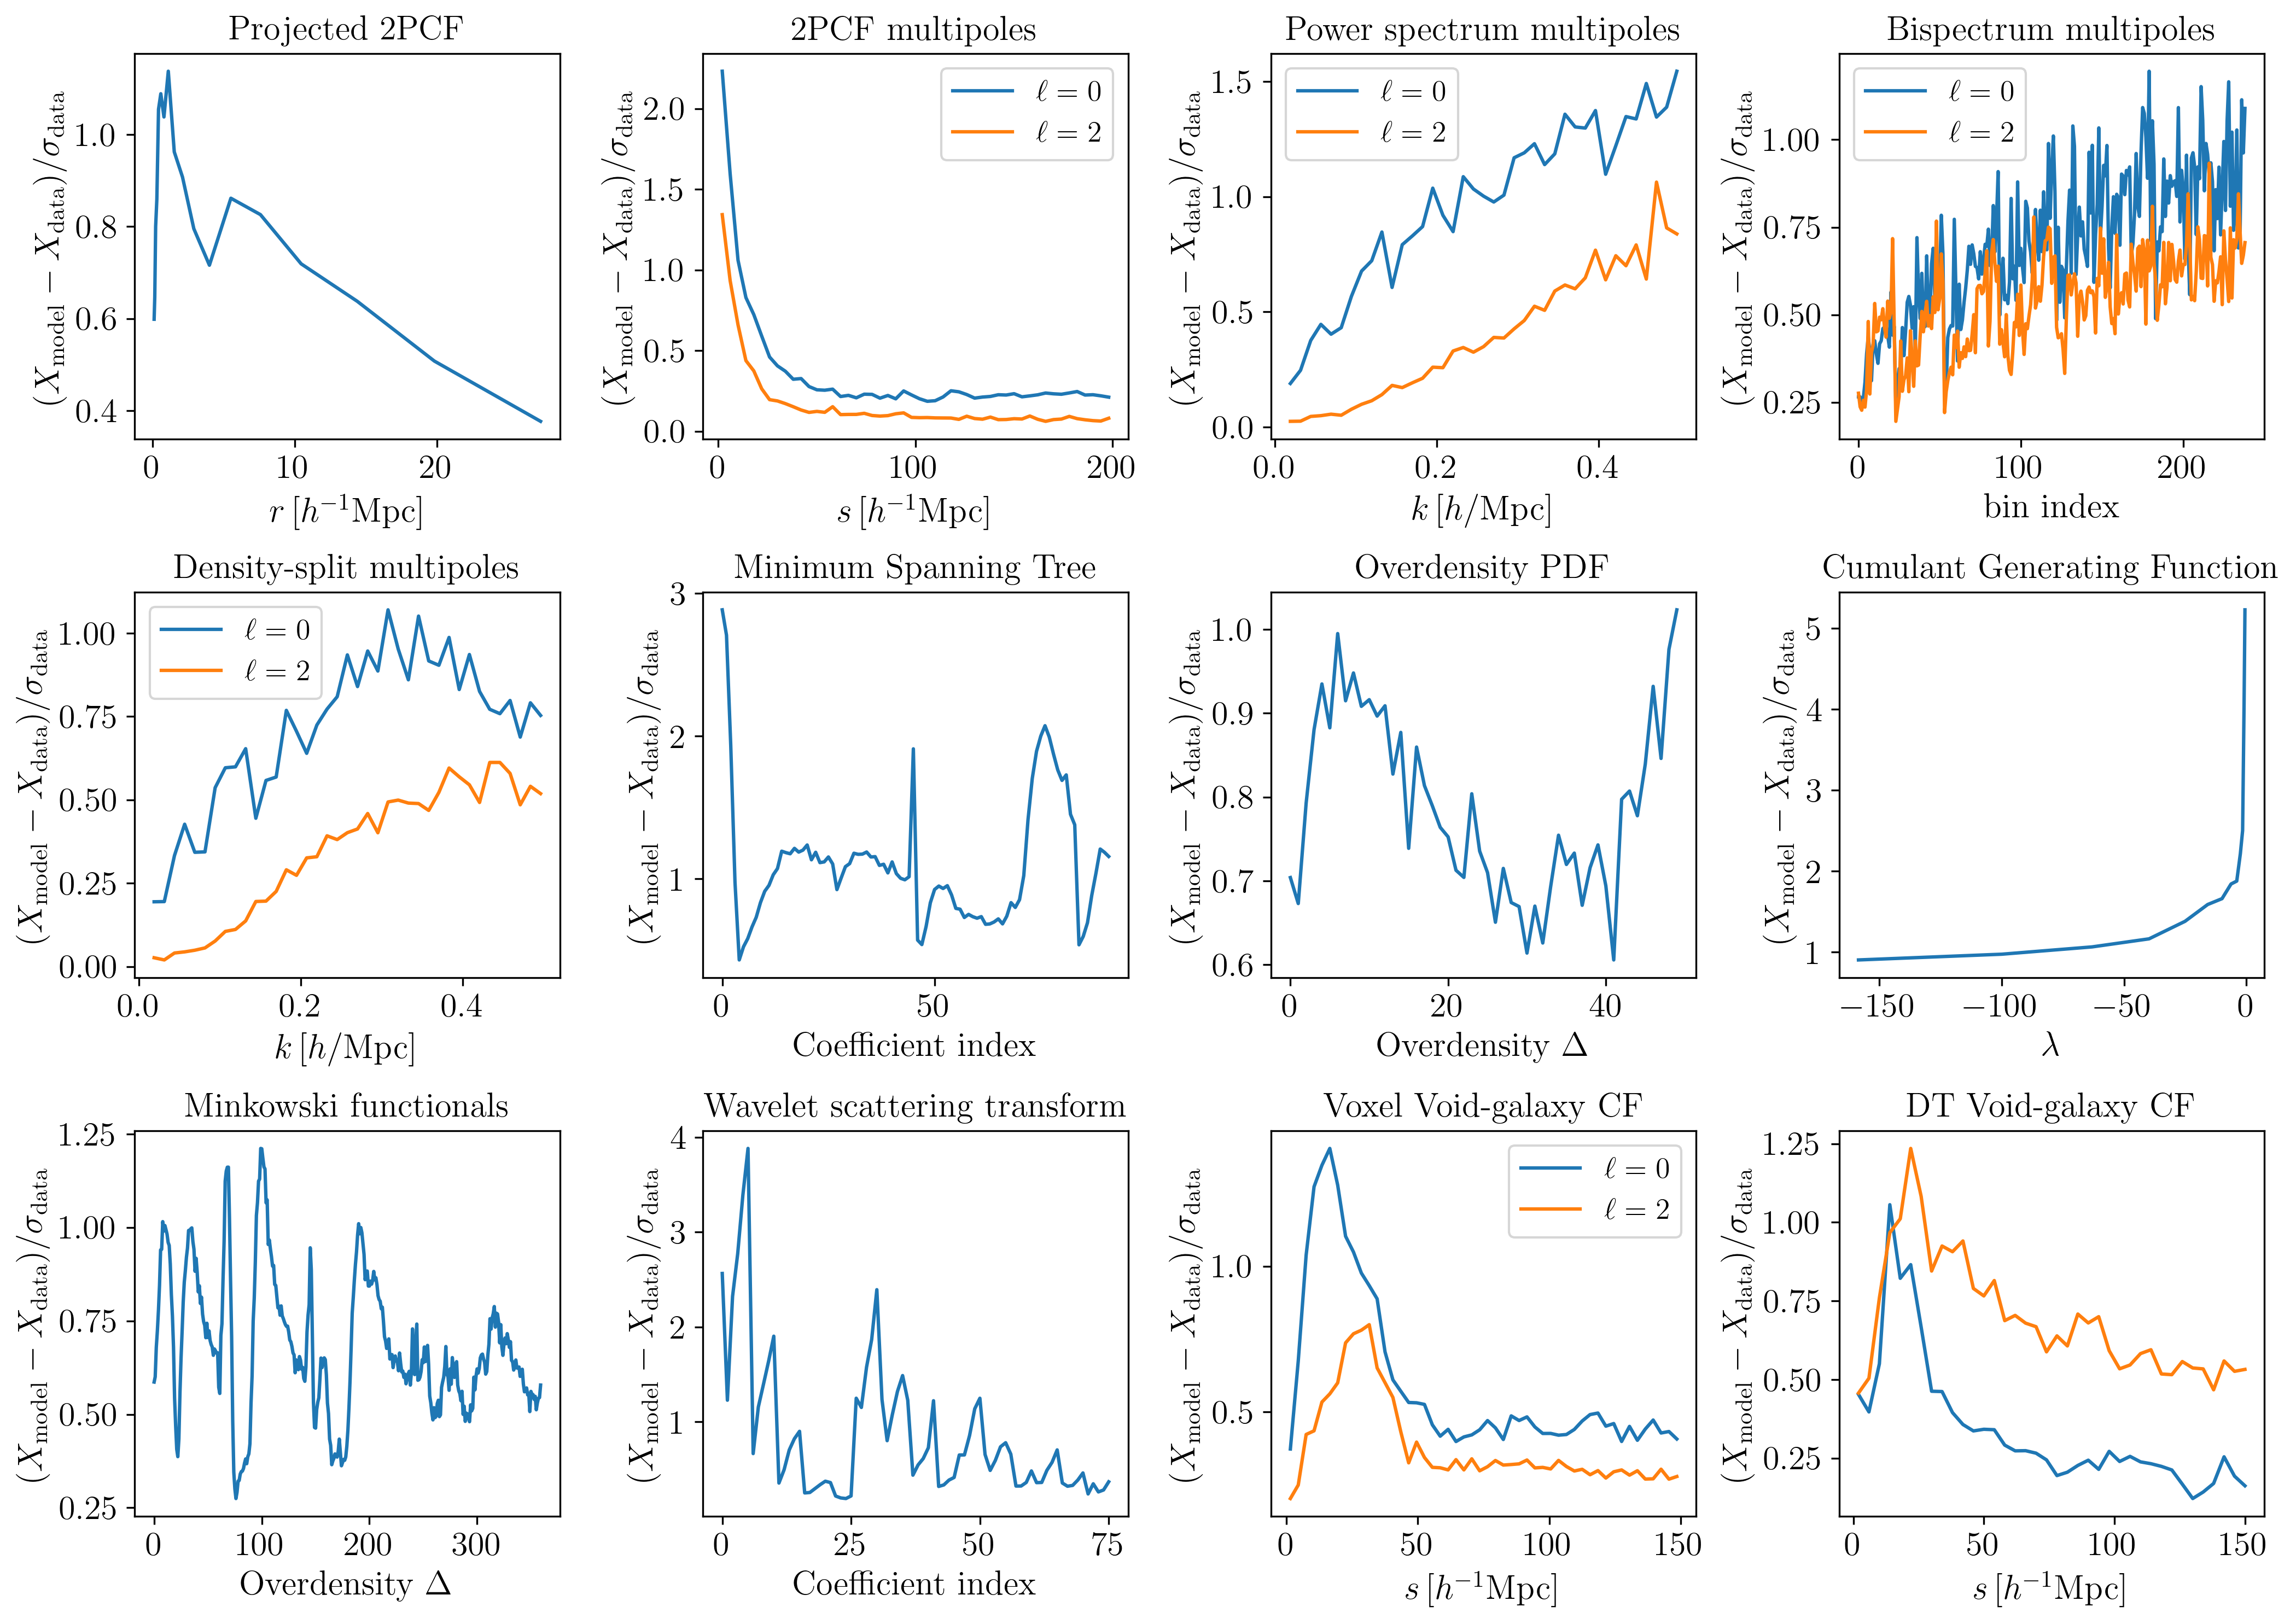

Source code (Python):
import numpy as np
import matplotlib.pyplot as plt
from pathlib import Path
import torch
from acm.data.io_tools import *
import acm.observables.emc as emc

plt.rc('text', usetex=True)
plt.rc('font', family='serif')


def get_data(statistic, return_model=True):
    stat = getattr(emc, statistic)
    observable = stat(select_filters=select_filters, slice_filters=slice_filters)
    covariance_matrix = observable.get_covariance_matrix(divide_factor=64)
    emulator_error = observable.get_emulator_error()
    data_error = np.sqrt(np.diag(covariance_matrix))
    sep = observable.separation
    return sep, emulator_error, data_error


fig, ax = plt.subplots(3, 4, figsize=(14, 10))

# projected correlation function
statistic = 'CorrectedGalaxyProjectedCorrelationFunction'
select_filters = {}
slice_filters = {}
sep, emulator_error, data_error = get_data(statistic)
ax[0, 0].plot(sep, emulator_error/data_error)
# ax[0, 0].set_xscale('log')
ax[0][0].set_xlabel(r'$r\,[h^{-1}{\rm Mpc}]$', fontsize=15)
ax[0][0].set_ylabel(r'$(X_{\rm model} - X_{\rm data})/\sigma_{\rm data}$', fontsize=15)
ax[0][0].set_title(r'$\textrm{Projected 2PCF}$', fontsize=15)

# 2PCF multipoles
statistic = 'GalaxyCorrelationFunctionMultipoles'
for ell in [0, 2]:
    select_filters = {'multipoles': [ell]}
    slice_filters = {}
    sep, emulator_error, data_error = get_data(statistic)
    ax[0, 1].plot(sep, emulator_error/data_error, label=f'$\ell={ell}$')
ax[0][1].set_xlabel(r'$s\,[h^{-1}{\rm Mpc}]$', fontsize=15)
ax[0][1].set_ylabel(r'$(X_{\rm model} - X_{\rm data})/\sigma_{\rm data}$', fontsize=15)
ax[0][1].set_title(r'$\textrm{2PCF multipoles}$', fontsize=15)
ax[0][1].legend(fontsize=13)

# power spectrum
statistic = 'GalaxyPowerSpectrumMultipoles'
for ell in [0, 2]:
    select_filters = {'multipoles': [ell]}
    slice_filters = {}
    sep, emulator_error, data_error = get_data(statistic)
    ax[0, 2].plot(sep, emulator_error/data_error, label=f'$\ell={ell}$')

ax[0][2].set_xlabel(r'$k\,[h/{\rm Mpc}]$', fontsize=15)
ax[0][2].set_ylabel(r'$(X_{\rm model} - X_{\rm data})/\sigma_{\rm data}$', fontsize=15)
ax[0][2].set_title(r'$\textrm{Power spectrum multipoles}$', fontsize=15)
ax[0][2].legend(fontsize=13)

# bispectrum
statistic = 'GalaxyBispectrumMultipoles'
for ell in [0, 2]:
    select_filters = {'multipoles': [ell]}
    slice_filters = {}
    sep, emulator_error, data_error = get_data(statistic)
    ax[0, 3].plot(emulator_error/data_error, label=f'$\ell={ell}$')
ax[0, 3].set_xlabel(r'$\textrm{bin index}$', fontsize=15)
ax[0][3].set_ylabel(r'$(X_{\rm model} - X_{\rm data})/\sigma_{\rm data}$', fontsize=15)
ax[0][3].set_title(r'$\textrm{Bispectrum multipoles}$', fontsize=15)
ax[0][3].legend(fontsize=13)

# density-split statistics
statistic = 'DensitySplitPowerSpectrumMultipoles'
for ell in [0, 2]:
    select_filters = {'multipoles': [ell], 'cosmo_idx': 0, 'hod_idx': 30,
                      'statistics': ['quantile_data_power'], 'quantiles': [4]}
    slice_filters = {'k': (0.0, 0.5)}
    sep, emulator_error, data_error = get_data(statistic)
    ax[1, 0].plot(sep, emulator_error/data_error, label=f'$\ell={ell}$')

ax[1][0].set_xlabel(r'$k\,[h/{\rm Mpc}]$', fontsize=15)
ax[1][0].set_ylabel(r'$(X_{\rm model} - X_{\rm data})/\sigma_{\rm data}$', fontsize=15)
ax[1][0].set_title(r'$\textrm{Density-split multipoles}$', fontsize=15)
ax[1][0].legend(fontsize=13)

# Minkowski functionals
statistic = 'MinkowskiFunctionals'
select_filters = {}
slice_filters = {}
sep, emulator_error, data_error = get_data(statistic)
ax[2, 0].plot(emulator_error/data_error)
ax[2][0].set_xlabel(r'$\textrm{Overdensity } \Delta$', fontsize=15)
ax[2][0].set_ylabel(r'$(X_{\rm model} - X_{\rm data})/\sigma_{\rm data}$', fontsize=15)
ax[2][0].set_title(r'$\textrm{Minkowski functionals}$', fontsize=15)

# Wavelet scattering transform
statistic = 'WaveletScatteringTransform'
select_filters = {}
slice_filters = {}
sep, emulator_error, data_error = get_data(statistic)
ax[2, 1].plot(emulator_error/data_error)
ax[2][1].set_xlabel(r'$\textrm{Coefficient index}$', fontsize=15)
ax[2][1].set_ylabel(r'$(X_{\rm model} - X_{\rm data})/\sigma_{\rm data}$', fontsize=15)
ax[2][1].set_title(r'$\textrm{Wavelet scattering transform}$', fontsize=15)

# Density PDF
statistic = f'GalaxyOverdensityPDF'
select_filters = {}
slice_filters = {}
sep, emulator_error, data_error = get_data(statistic)
ax[1, 2].plot(emulator_error/data_error)
ax[1][2].set_xlabel(r'$\textrm{Overdensity } \Delta$', fontsize=15)
ax[1][2].set_ylabel(r'$(X_{\rm model} - X_{\rm data})/\sigma_{\rm data}$', fontsize=15)
ax[1][2].set_title(r'$\textrm{Overdensity PDF}$', fontsize=15)

# Cumulant Generating Function
statistic = f'CumulantGeneratingFunction'
select_filters = {}
slice_filters = {}
sep, emulator_error, data_error = get_data(statistic)
ax[1, 3].plot(sep, emulator_error/data_error)
ax[1][3].set_xlabel(r'$\lambda$', fontsize=15)
ax[1][3].set_ylabel(r'$(X_{\rm model} - X_{\rm data})/\sigma_{\rm data}$', fontsize=15)
ax[1][3].set_title(r'$\textrm{Cumulant Generating Function}$', fontsize=15)

# Minimum Spanning Tree
statistic = f'MinimumSpanningTree'
select_filters = {}
slice_filters = {}
sep, emulator_error, data_error = get_data(statistic)
ax[1, 1].plot(emulator_error/data_error)
ax[1][1].set_xlabel(r'$\textrm{Coefficient index}$', fontsize=15)
ax[1][1].set_ylabel(r'$(X_{\rm model} - X_{\rm data})/\sigma_{\rm data}$', fontsize=15)
ax[1][1].set_title(r'$\textrm{Minimum Spanning Tree}$', fontsize=15)

# Voxel Void-galaxy 2PCF
statistic = 'VoxelVoidGalaxyCorrelationFunctionMultipoles'
for ell in [0, 2]:
    select_filters = {'multipoles': [ell]}
    slice_filters = {}
    sep, emulator_error, data_error = get_data(statistic)
    ax[2, 2].plot(sep, emulator_error/data_error, label=f'$\ell={ell}$')
ax[2][2].set_xlabel(r'$s\,[h^{-1}{\rm Mpc}]$', fontsize=15)
ax[2][2].set_ylabel(r'$(X_{\rm model} - X_{\rm data})/\sigma_{\rm data}$', fontsize=15)
ax[2][2].set_title(r'$\textrm{Voxel Void-galaxy CF}$', fontsize=15)
ax[2][2].legend(fontsize=13)

# DT Void-galaxy 2PCF
statistic = 'DTVoidGalaxyCorrelationFunctionMultipoles'
for ell in [0, 2]:
    select_filters = {'multipoles': [ell]}
    slice_filters = {}
    sep, emulator_error, data_error = get_data(statistic)
    ax[2, 3].plot(sep, emulator_error/data_error, label=f'$\ell={ell}$')
ax[2][3].set_xlabel(r'$s\,[h^{-1}{\rm Mpc}]$', fontsize=15)
ax[2][3].set_ylabel(r'$(X_{\rm model} - X_{\rm data})/\sigma_{\rm data}$', fontsize=15)
ax[2][3].set_title(r'$\textrm{DT Void-galaxy CF}$', fontsize=15)

for ax in fig.axes:
    ax.xaxis.set_tick_params(labelsize=15)
    ax.yaxis.set_tick_params(labelsize=15)

plt.tight_layout()
# plt.savefig('emulator_error_multipanel.pdf', bbox_inches='tight')
plt.savefig('emulator_error_multipanel.png', bbox_inches='tight', dpi=300)